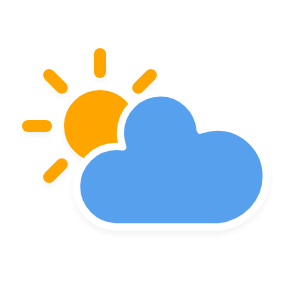
t = 0.00 s
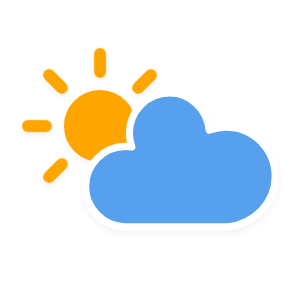
t = 1.13 s
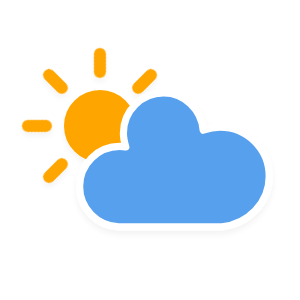
t = 3.38 s
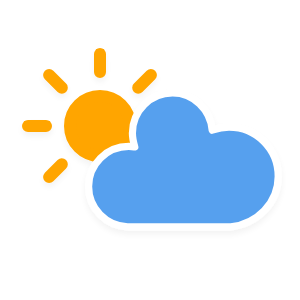
t = 4.50 s
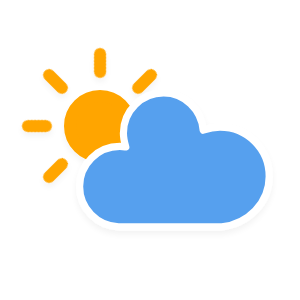
t = 5.63 s
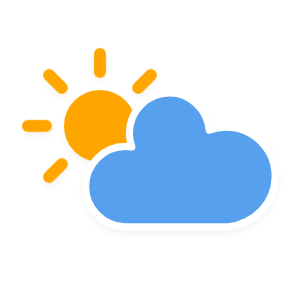
t = 7.88 s

The animated SVG that drew these frames (rendered in a browser with its animation timeline set to each time). Animation: 3 CSS @keyframes rules; one cycle of 9.00 s, repeats indefinitely.

<?xml version="1.0" encoding="utf-8"?>
<!-- (c) ammap.com | SVG weather icons -->
<svg
    version="1.1"
    xmlns="http://www.w3.org/2000/svg"
    xmlns:xlink="http://www.w3.org/1999/xlink"
    width="300"
    height="300"
    viewbox="0 0 300 300">
    <defs>
        <filter id="blur" width="200%" height="200%">
            <feGaussianBlur in="SourceAlpha" stdDeviation="3"/>
            <feOffset dx="0" dy="4" result="offsetblur"/>
            <feComponentTransfer>
                <feFuncA type="linear" slope="0.05"/>
            </feComponentTransfer>
            <feMerge> 
                <feMergeNode/>
                <feMergeNode in="SourceGraphic"/> 
            </feMerge>
        </filter>
        <style type="text/css"><![CDATA[
/*
** CLOUDS
*/
@keyframes am-weather-cloud-2 {
  0% {
    -webkit-transform: translate(0px,0px);
       -moz-transform: translate(0px,0px);
        -ms-transform: translate(0px,0px);
            transform: translate(0px,0px);
  }

  50% {
    -webkit-transform: translate(2px,0px);
       -moz-transform: translate(2px,0px);
        -ms-transform: translate(2px,0px);
            transform: translate(2px,0px);
  }

  100% {
    -webkit-transform: translate(0px,0px);
       -moz-transform: translate(0px,0px);
        -ms-transform: translate(0px,0px);
            transform: translate(0px,0px);
  }
}

.am-weather-cloud-2 {
  -webkit-animation-name: am-weather-cloud-2;
     -moz-animation-name: am-weather-cloud-2;
          animation-name: am-weather-cloud-2;
  -webkit-animation-duration: 3s;
     -moz-animation-duration: 3s;
          animation-duration: 3s;
  -webkit-animation-timing-function: linear;
     -moz-animation-timing-function: linear;
          animation-timing-function: linear;
  -webkit-animation-iteration-count: infinite;
     -moz-animation-iteration-count: infinite;
          animation-iteration-count: infinite;
}

/*
** SUN
*/
@keyframes am-weather-sun {
  0% {
    -webkit-transform: rotate(0deg);
       -moz-transform: rotate(0deg);
        -ms-transform: rotate(0deg);
            transform: rotate(0deg);
  }

  100% {
    -webkit-transform: rotate(360deg);
       -moz-transform: rotate(360deg);
        -ms-transform: rotate(360deg);
            transform: rotate(360deg);
  }
}

.am-weather-sun {
  -webkit-animation-name: am-weather-sun;
     -moz-animation-name: am-weather-sun;
      -ms-animation-name: am-weather-sun;
          animation-name: am-weather-sun;
  -webkit-animation-duration: 9s;
     -moz-animation-duration: 9s;
      -ms-animation-duration: 9s;
          animation-duration: 9s;
  -webkit-animation-timing-function: linear;
     -moz-animation-timing-function: linear;
      -ms-animation-timing-function: linear;
          animation-timing-function: linear;
  -webkit-animation-iteration-count: infinite;
     -moz-animation-iteration-count: infinite;
      -ms-animation-iteration-count: infinite;
          animation-iteration-count: infinite;
}

@keyframes am-weather-sun-shiny {
  0% {
    stroke-dasharray: 3px 10px;
    stroke-dashoffset: 0px;
  }

  50% {
    stroke-dasharray: 0.1px 10px;
    stroke-dashoffset: -1px;
  }

  100% {
    stroke-dasharray: 3px 10px;
    stroke-dashoffset: 0px;
  }
}

.am-weather-sun-shiny line {
  -webkit-animation-name: am-weather-sun-shiny;
     -moz-animation-name: am-weather-sun-shiny;
      -ms-animation-name: am-weather-sun-shiny;
          animation-name: am-weather-sun-shiny;
  -webkit-animation-duration: 2s;
     -moz-animation-duration: 2s;
      -ms-animation-duration: 2s;
          animation-duration: 2s;
  -webkit-animation-timing-function: linear;
     -moz-animation-timing-function: linear;
      -ms-animation-timing-function: linear;
          animation-timing-function: linear;
  -webkit-animation-iteration-count: infinite;
     -moz-animation-iteration-count: infinite;
      -ms-animation-iteration-count: infinite;
          animation-iteration-count: infinite;
}
        ]]></style>
    </defs>
    <g filter="url(#blur)" id="cloudy-day-3">
        <g transform="translate(100,30) scale(6)">
            <g transform="translate(0,16)">
                <g class="am-weather-sun">
                    <g>
                        <line fill="none" stroke="orange" stroke-linecap="round" stroke-width="2" transform="translate(0,9)" x1="0" x2="0" y1="0" y2="3"/>
                    </g>
                    <g transform="rotate(45)">
                        <line fill="none" stroke="orange" stroke-linecap="round" stroke-width="2" transform="translate(0,9)" x1="0" x2="0" y1="0" y2="3"/>
                    </g>
                    <g transform="rotate(90)">
                        <line fill="none" stroke="orange" stroke-linecap="round" stroke-width="2" transform="translate(0,9)" x1="0" x2="0" y1="0" y2="3"/>
                    </g>
                    <g transform="rotate(135)">
                        <line fill="none" stroke="orange" stroke-linecap="round" stroke-width="2" transform="translate(0,9)" x1="0" x2="0" y1="0" y2="3"/>
                    </g>
                    <g transform="rotate(180)">
                        <line fill="none" stroke="orange" stroke-linecap="round" stroke-width="2" transform="translate(0,9)" x1="0" x2="0" y1="0" y2="3"/>
                    </g>
                    <g transform="rotate(225)">
                        <line fill="none" stroke="orange" stroke-linecap="round" stroke-width="2" transform="translate(0,9)" x1="0" x2="0" y1="0" y2="3"/>
                    </g>
                    <g transform="rotate(270)">
                        <line fill="none" stroke="orange" stroke-linecap="round" stroke-width="2" transform="translate(0,9)" x1="0" x2="0" y1="0" y2="3"/>
                    </g>
                    <g transform="rotate(315)">
                        <line fill="none" stroke="orange" stroke-linecap="round" stroke-width="2" transform="translate(0,9)" x1="0" x2="0" y1="0" y2="3"/>
                    </g>
                </g>
                <circle cx="0" cy="0" fill="orange" r="5" stroke="orange" stroke-width="2"/>
            </g>
            <g class="am-weather-cloud-2">
                <path d="M47.7,35.4c0-4.6-3.7-8.2-8.2-8.2c-1,0-1.9,0.2-2.8,0.5c-0.3-3.4-3.1-6.2-6.6-6.2c-3.7,0-6.7,3-6.7,6.7c0,0.8,0.2,1.6,0.4,2.3    c-0.3-0.1-0.7-0.1-1-0.1c-3.7,0-6.7,3-6.7,6.7c0,3.6,2.9,6.6,6.5,6.7l17.2,0C44.2,43.3,47.7,39.8,47.7,35.4z" fill="#57A0EE" stroke="white" stroke-linejoin="round" stroke-width="1.2" transform="translate(-20,-11)"/>
            </g>
        </g>
    </g>
</svg>